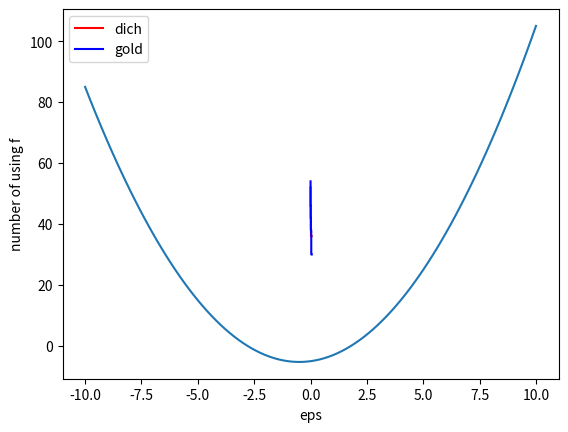

Python code for this plot:
import numpy as np
import matplotlib.pyplot as plt
def f(x):
    return x**2+x-5

def count(f):
    def func(a):
        global k
        f(a)
        k+=1
        return f(a)
    return func

def dich(f, a,b,eps):
    c=(a+b)/2
    # while b-a>eps:

    while abs(f(a)-f(b))>eps:
        y=(a+c)/2

        if f(y)<=f(c):
            b=c
            c=y
        else:
            z=(c+b)/2

            if f(z)>=f(c):
                a=y
                b=z
                c=c
            else:
                a=c
                c=z
                b=b

    return a,b

def gold(f,a,b,eps):
    while abs(f(a)-f(b))>eps:
        y=a+0.382*(b-a)
        z=a+0.618*(b-a)
        if f(y)<=f(z):
            a=a
            b=z
            z=y
            y = a + 0.382 * (b - a)
        else:
            a=y
            b=b
            y=z
            z = a + 0.618 * (b - a)
    return a,b
#graph
a,b=-10,10
x=-10.2
arg,val=[],[]
for i in range(101):
    x+=0.2
    val.append(f(x))
    arg.append(x)
plt.plot(arg,val)
plt.grid()
plt.show()

#mins
a,b=-10,10
a,b=dich(f,a,b,0.005)
print((a+b)/2)
a,b=-10,10
a,b=gold(f,a,b,0.005)
print((a+b)/2)
print('----')
#decorator
k=0
a=-10
b=10
f=count(f)
a,b=dich(f,a,b,0.005)
print((a+b)/2)
print('колво вызовов= ',k)
k=0
a=-10
b=10
a,b=gold(f,a,b,0.005)
print((a+b)/2)
print('колво вызовов= ',k)
#correlation of eps
eps=0
vald=[]
valg=[]
arg=[]
for i in range(50):
    eps+=0.001
    arg.append(eps)
    k=0
    a, b = -10, 10
    a,b=dich(f,a,b,eps)
    vald.append(k)
    k = 0
    a, b = -10, 10
    a, b = gold(f, a, b, eps)
    valg.append(k)
plt.plot(arg,vald,color='red',label='dich')
plt.plot(arg,valg,color='blue',label='gold')
plt.legend()
plt.xlabel('eps')
plt.ylabel('number of using f')
plt.grid()
plt.show()